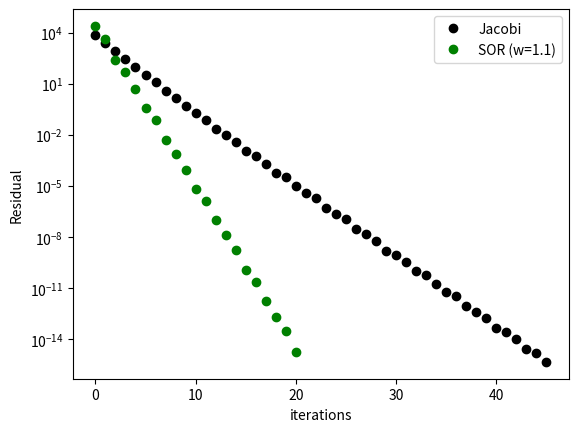

The matplotlib source for this figure:
# different solvers for system of equations
#importing libraries
import numpy as np
from numpy import array, zeros, diag, diagflat, dot
import matplotlib.pyplot as plt


# defining linear system solver functions


# [redacted]
# x0 = our initial guess, N = number of iterations, r = tolerance

def Jacobi(A, b,x= None, N=100, r=10**-6): #Ax=b,we are finding x, N = number of iterations, r is the residual
    residual_list = []
    if (x is None) :
        x=zeros(len(A[0]))
    D= diag(A)
    R= A-diagflat(D)
    residual =1000
    xn_minus1=x
    #iterate for N times
    for Ni in range(N):
        
        x= (b-dot(R,x))/D
        difference= xn_minus1-x
        magnitude= np.linalg.norm(difference)
        residual =magnitude/len(x) 
        residual_list.append(residual)
        if residual <r:
            print("Jacobi: The number of iterations is: {}".format(Ni))
            break
        xn_minus1=x
        
    return x, residual_list




# [redacted]
# import libraries
import numpy as np
from scipy.linalg import solve

def LU_Decomposition(A,b,x=None,N=100, r=10**-6):
    residual_list = []
    if (x is None) :
        x=zeros(len(A[0]))
    xn_minus1 = x
    L = np.tril(A) # define the lower triangular matrix (L) for A
    U = A - L # define the upper triangular matrix (U)
    residual = 1000
    for Ni in range (N): # create a "for" loop
        # define x as the dot product of inverse L and B mins the dot product of U and x
        x = np.dot(np.linalg.inv(L),b-np.dot(U,xn_minus1))
        print(x)
        difference = xn_minus1 - x
        magnitude = np.linalg.norm(difference)
        residual = magnitude / len(x)
        #print(residual)
        residual_list.append(residual)
        if residual < r:
            print("LU_Decomposition: The number of iterations is: {}".format(Ni))
            break
        xn_minus1 = x

    return x, residual_list




# [redacted]
# By using Gauss-Seidel method, we have 3 elements - matrix a, matrix b and solution X
def seidel (a,X,b):
    n = len(a) # find length of matrix a(3)
    for j in range(0,n):
        d = b[j] #temp variable d to store b[j]

        for i in range(0,n): # calculate respective xi, yi, zi
            if(j!=i):
                d-=a[j][i] * X[i]
        X[j] = d / a[j][j]
    return X # return the updated solution

#input as number of variable to be solved 
n=3
a=[]
b=[]
#initial solution depending on n (n=3)
X = [0,0,0]
a = [[4,1,2],[3,5,1],[1,1,3]]
b = [4,7,3]
print(X)

#loop run for m times depending on m the error value 
for i in range(0,25):
    X = seidel(a,X,b)
    print(X)





# [redacted]
# x0 = our initial guess, N = number of iterations, r = tolerance
# w = relaxation factor, 1<w<2. If w=1, it's same as Gauss-Seidel Method

def SOR(A, b, x0=None, N=100, r=10**-6, w=1.5): 
    residual_list = []
    n = b.shape
    if (x0 is None):
        x0=zeros(len(A[0]))
    x = x0
    for Ni in range (1, N): 
        for i in range(n[0]): 
            new_values_sum = dot(A[i, :i], x[:i])
            old_values_sum = dot(A[i, i+1 :], x0[ i+1: ]) 
            x[i] = (b[i] - (old_values_sum + new_values_sum)) / A[i, i] 
            x[i] = dot(x[i], w) + dot(x0[i], (1 - w))  
 
        residual = np.linalg.norm(dot(A, x)-b )
        residual_list.append(residual)
        if (residual < r):
            print("SOR: The number of iterations is: {}".format(Ni))
            break 
        x0 = x 
        
    return x, residual_list



# [redacted]








# linear system:  5x1-x2+2x3=12
#                 3x1+8x2-2x3=-25
#                 x1+x2+4x3=6
#       x1=1, x2=-3, x3= 2

b=array([12,-25,6])
A=array([[5,-1,2],[3,8,-2],[1,1,4]])
x0=array([10000.0,10000.0,10000.0])
N= 100
r= 10**-15
w=1.1

solution_Jacobi, residual_list_Jacobi = Jacobi(A, b,x0, N, r)
print("Solution by Jacobi:")
print(solution_Jacobi)
solution_SOR, residual_list_SOR = SOR(A, b,x0, N, r)
print("Solution by SOR:")
print(solution_SOR)
solution_LU_Decomposition, residual_list_LU_Decomposition = LU_Decomposition(A,b,x0,N, r)




# plotting residual to show convergence
plt.plot(residual_list_Jacobi,"ok",label="Jacobi")
plt.plot(residual_list_SOR,"og",label="SOR (w={})".format(w))
plt.xlabel('iterations')
plt.ylabel('Residual')
plt.yscale('log')
plt.legend()
# plt.savefig("../img/linearSystemSolverConvergence.png")
plt.show()
